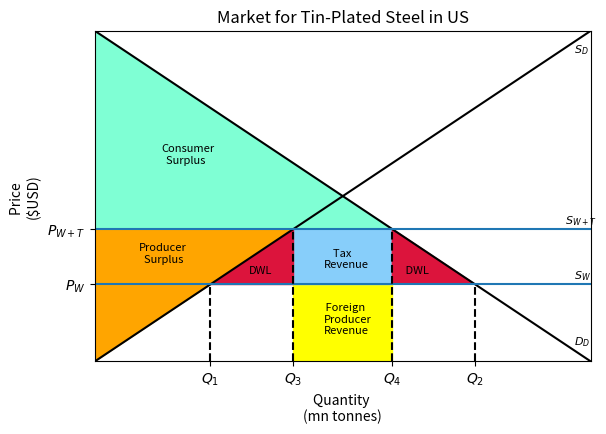

Write Python code to recreate this figure.
import matplotlib.pyplot as plt
import numpy as np
fig, ax = plt.subplots()

#Titles#
STitle = "Market for Tin-Plated Steel in US" #check country#
Sxlabel = "Quantity \n(mn tonnes)" #check unit#
Sylabel = "Price \n($USD)"

#Creation of lines at Equilibrium#
IMofD = -0.6666
ICofD = 30
IMofS = 0.6666
ICofS = 0


IQty = (ICofS-ICofD)/(IMofD-IMofS)
IPrice = IMofD*IQty + ICofD




apricexpoints = ([0,IQty])
apriceypoints = ([IPrice,IPrice])

aqtyxpoints = ([IQty,IQty])
aqtyypoints = ([0,IPrice])

x = np.linspace(0,4*IQty)

DCurve = (x*IMofD)+ICofD
SCurve = (x*IMofS)+ICofS
plt.plot(x, DCurve, color = 'black')
plt.plot(x, SCurve, color = 'black')

plt.hlines(12,0, 45)
plt.hlines(7,0, 45)

ax = plt.gca()
ax.set_aspect(1)

plt.ylim([0, 30])
plt.xlim([0, 45])


#dashed lines#
plt.vlines(10.5, 0, 7, linestyles='dashed', color='black')
plt.vlines(34.5, 0, 7, linestyles='dashed', color='black')
plt.vlines(18, 0, 12, linestyles='dashed', color='black')
plt.vlines(27, 0, 12, linestyles='dashed', color='black')

#axes labels#

tocallx = [r'$Q_{1}$',r'$Q_{3}$',r'$Q_{4}$',r'$Q_{2}$']
xpuntas = [10.5, 18, 27, 34.5]
ax.set_xticks(xpuntas, labels=tocallx, minor=False)
tocally = [r'$P_{W}$',r'$P_{W+T}$']
ypuntas = [7, 12]

ax.set_yticks(ypuntas, labels=tocally, minor=False)

#welfare zones#

Dcsx=[0,27,0,0]
Dcsy=[30,12,12,30]
plt.fill(Dcsx,Dcsy,color='aquamarine')

Dpsx=[0,18,0,0]
Dpsy=[0,12,12,0]
plt.fill(Dpsx,Dpsy,color='orange')

Dfprx=[18,18,27,27,18]
Dfpry=[0,7,7,0,0]
plt.fill(Dfprx, Dfpry, color='yellow')

Dtaxx=[18,18,27,27,18]
Dtaxy=[7,12,12,7,7]
plt.fill(Dtaxx, Dtaxy, color='lightskyblue')

Dwl1x=[10.5,18,18,10.5]
Dwl1y=[7,7,12,7]
plt.fill(Dwl1x,Dwl1y, color='crimson')

Dwl2x=[27,34.5,27,27]
Dwl2y=[7,7,12,7]
plt.fill(Dwl2x,Dwl2y, color='crimson')


#annotations#
plt.text(20.75, 8.5, "    Tax\nRevenue", size = 8)
plt.text(20.75, 2.5, " Foreign\nProducer\nRevenue", size = 8)
plt.text(6, 18, "Consumer\n  Surplus", size = 8)
plt.text(4, 9, "Producer\n  Surplus", size = 8)
plt.text(14, 8,"DWL",size = 8)
plt.text(28, 8," DWL",size = 8)

#curve labels

plt.text(43.5, 1.5,r'$D_{D}$', size = 8)
plt.text(43.5, 7.5,r'$S_{W}$', size = 8)
plt.text(42.7, 12.5,r'$S_{W+T}$', size = 8)
plt.text(43.5, 28,r'$S_{D}$', size = 8)

plt.title(STitle)
plt.xlabel(Sxlabel)
plt.ylabel(Sylabel)

plt.show()
